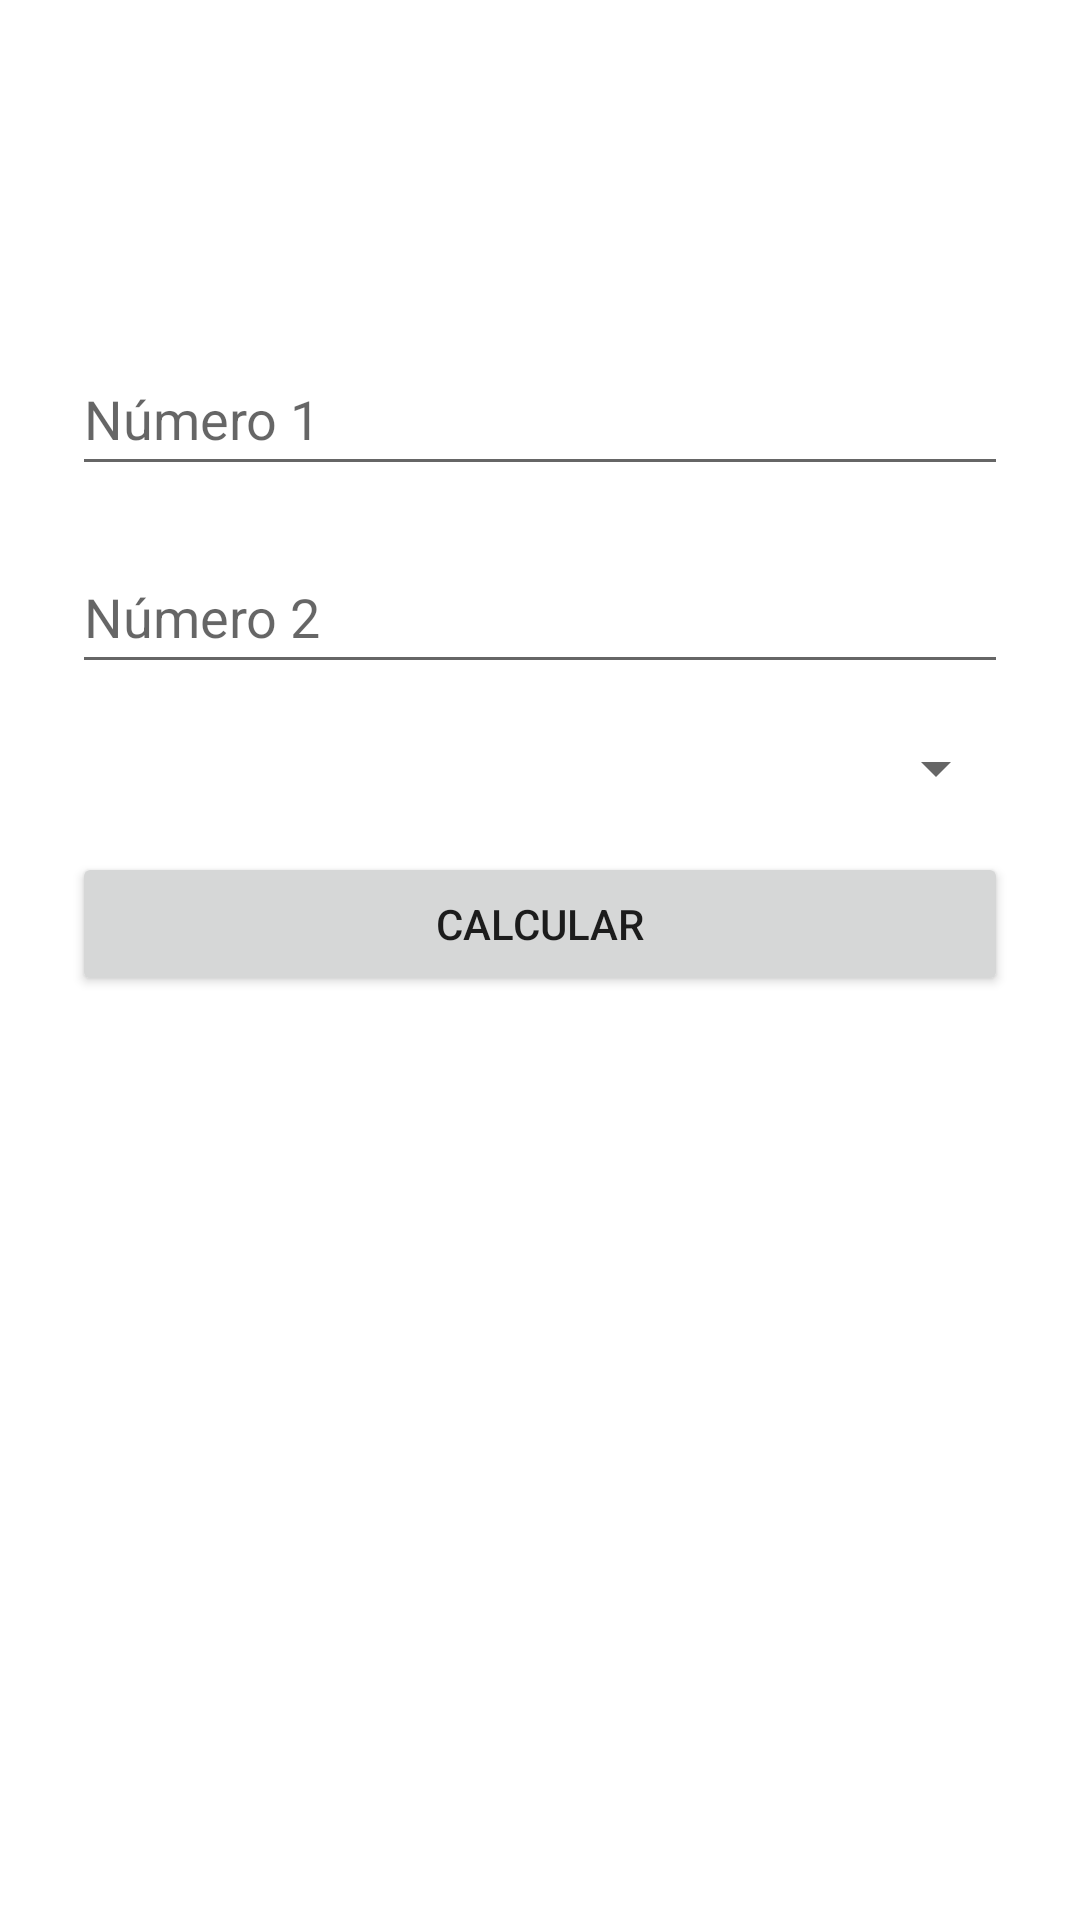

Android layout source for this screen:
<!-- AndroidManifest.xml: application theme Theme.TSDMH_7S22_252_IASG_P1P4 -->
<!-- res/layout/activity_principal.xml -->
<?xml version="1.0" encoding="utf-8"?>
<androidx.constraintlayout.widget.ConstraintLayout xmlns:android="http://schemas.android.com/apk/res/android"
    xmlns:app="http://schemas.android.com/apk/res-auto"
    xmlns:tools="http://schemas.android.com/tools"
    android:id="@+id/main"
    android:layout_width="match_parent"
    android:layout_height="match_parent"
    tools:context=".PrincipalActivity">

    <LinearLayout
        android:layout_width="match_parent"
        android:layout_height="match_parent"
        android:orientation="vertical"
        android:padding="24dp"
        tools:layout_editor_absoluteX="-101dp"
        tools:layout_editor_absoluteY="-177dp">

        <EditText
            android:id="@+id/editNum1"
            android:layout_width="match_parent"
            android:layout_height="wrap_content"
            android:layout_marginTop="90dp"
            android:hint="Número 1"
            android:inputType="numberDecimal"
            android:minHeight="48dp" />

        <EditText
            android:id="@+id/editNum2"
            android:layout_width="match_parent"
            android:layout_height="wrap_content"
            android:layout_marginTop="18dp"
            android:hint="Número 2"
            android:inputType="numberDecimal"
            android:minHeight="48dp" />

        <Spinner
            android:id="@+id/spinnerOperacion"
            android:layout_width="match_parent"
            android:layout_height="wrap_content"
            android:layout_marginTop="16dp" />

        <Button
            android:id="@+id/btnCalcular"
            android:layout_width="match_parent"
            android:layout_height="wrap_content"
            android:layout_marginTop="16dp"
            android:minHeight="48dp"
            android:text="Calcular" />
    </LinearLayout>
</androidx.constraintlayout.widget.ConstraintLayout>
<!-- resources referenced by this layout -->
<resources>
  <style name="Theme.TSDMH_7S22_252_IASG_P1P4" parent="Theme.MaterialComponents.DayNight.DarkActionBar">
          
          <item name="colorPrimary">@color/purple_500</item>
          <item name="colorPrimaryVariant">@color/purple_700</item>
          <item name="colorOnPrimary">@color/white</item>
          
          <item name="colorSecondary">@color/teal_200</item>
          <item name="colorSecondaryVariant">@color/teal_700</item>
          <item name="colorOnSecondary">@color/black</item>
          
          <item name="android:statusBarColor">?attr/colorPrimaryVariant</item>
          
      </style>
  <!-- not gathered from this repository: default colours our renderer supplied (Android Studio template values) -->
  <color name="purple_500">#FF6200EE</color>
  <color name="purple_700">#FF3700B3</color>
  <color name="teal_200">#FF03DAC5</color>
  <color name="teal_700">#FF018786</color>
  <color name="black">#FF000000</color>
  <color name="white">#FFFFFFFF</color>
</resources>
